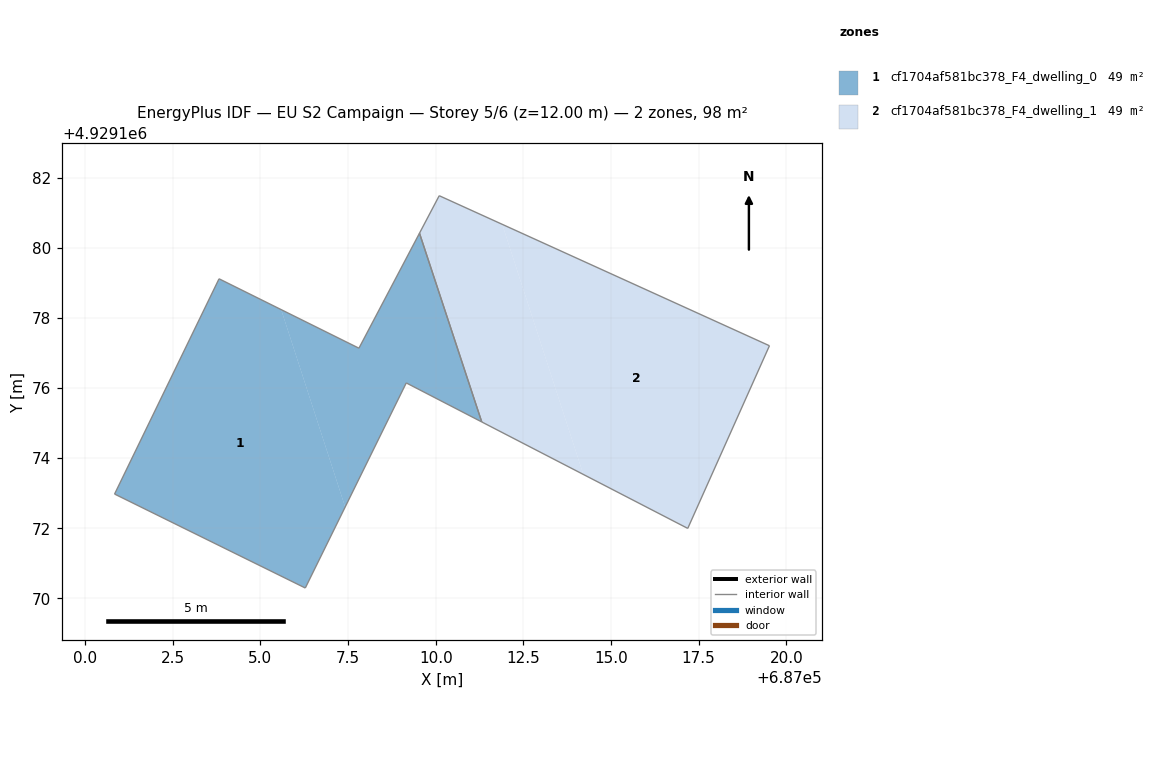
=== STOREY PLAN SPEC (per zone: floor XY polygon, exterior-wall plan segments, windows/doors) ===
zone 1: cf1704af581bc378_F4_dwelling_0  (49.1 m²)
  floor: (687005.59, 4929178.24) (687007.42, 4929172.61) (687006.28, 4929170.29) (687000.84, 4929172.97) (687003.82, 4929179.12)
  floor: (687009.54, 4929180.42) (687011.31, 4929175.03) (687009.16, 4929176.14) (687007.42, 4929172.61) (687005.59, 4929178.24) (687007.81, 4929177.13)
  interior walls: 7
zone 2: cf1704af581bc378_F4_dwelling_1  (49.1 m²)
  floor: (687011.90, 4929180.67) (687014.21, 4929173.54) (687011.31, 4929175.03) (687009.54, 4929180.42) (687010.10, 4929181.49)
  floor: (687019.52, 4929177.21) (687017.19, 4929172.00) (687014.21, 4929173.54) (687011.90, 4929180.67)
  interior walls: 5

=== DERIVED (storey summary) ===
Building: EU S2 Campaign
Storey: 5 of 6  (floor level z = 12.00 m)
Storey gross floor area: 98.2 m²
Zones on this storey: 2
  - cf1704af581bc378_F4_dwelling_0: floor 49.1 m²
  - cf1704af581bc378_F4_dwelling_1: floor 49.1 m²
Zone adjacency (shared interzone walls):
  - cf1704af581bc378_F4_dwelling_0 ↔ cf1704af581bc378_F4_dwelling_1